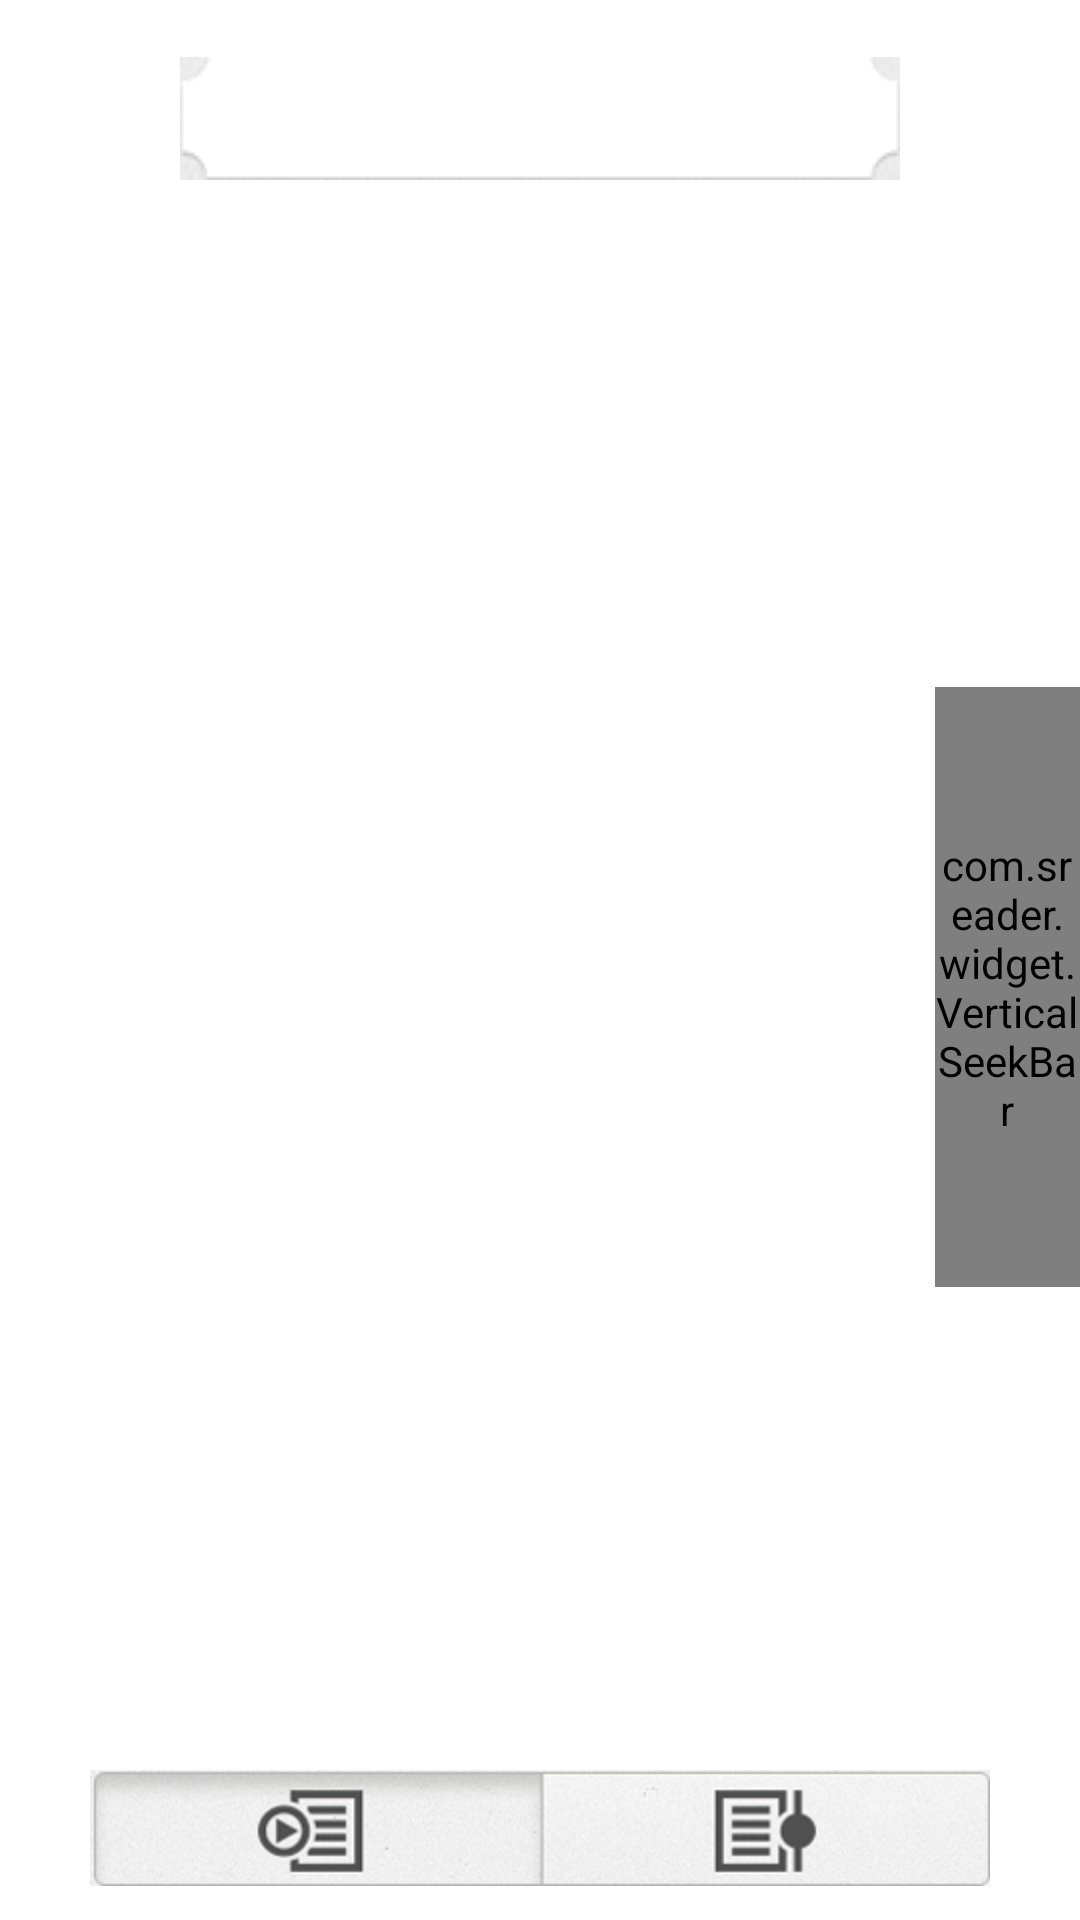

The Android layout XML behind this screen, and the referenced resources:
<!-- AndroidManifest.xml: fallback theme Theme.MaterialComponents.DayNight.NoActionBar -->
<!-- res/layout/copymain.xml -->
<?xml version="1.0" encoding="utf-8"?>
	<LinearLayout  xmlns:android="http://schemas.android.com/apk/res/android" 
	    android:layout_width="fill_parent"
	    android:layout_height="fill_parent"
	    android:orientation="vertical" 
	    android:background="@drawable/bg_ligth_fill"
	    android:id="@+id/linlaybase">

    <LinearLayout
        android:layout_width="fill_parent"
        android:layout_height="fill_parent"
        android:orientation="vertical" android:gravity="center" android:layout_weight="160">

     



        <LinearLayout
            android:id="@+id/linlayspeedtext"
            android:layout_width="wrap_content"
            android:layout_height="wrap_content"
            android:orientation="vertical" android:background="@drawable/bg_speedtext_light" android:gravity="center">

            <TextView
                android:id="@+id/textView1"
                android:layout_width="wrap_content"
                android:layout_height="wrap_content"
                android:textColor="#555555" />

        </LinearLayout>

    </LinearLayout>

	<LinearLayout
	    android:layout_width="fill_parent"
	    android:layout_height="fill_parent" android:layout_weight="40">

		<LinearLayout
		    android:layout_width="match_parent"
		    android:layout_height="match_parent"
		    android:orientation="vertical" android:layout_weight="160">
		</LinearLayout>

		<LinearLayout
		    android:layout_width="match_parent"
		    android:layout_height="match_parent"
		    android:orientation="vertical" android:layout_weight="50" android:gravity="center">

			<TextView
			    android:id="@+id/time"
			    android:layout_width="wrap_content"
			    android:layout_height="wrap_content"
			    android:textColor="#000"
			    android:textSize="30sp"
			    android:textStyle="bold" />

		</LinearLayout>

		<LinearLayout
		    android:layout_width="match_parent"
		    android:layout_height="match_parent"
		    android:orientation="vertical" android:layout_weight="160" android:gravity="center" android:id="@+id/linlayseek">

		
 <com.sreader.widget.VerticalSeekBar
	       android:id="@+id/vertical_Seekbar"
	       android:layout_width="wrap_content"
	       android:layout_height="200dp"
	       
	       >
</com.sreader.widget.VerticalSeekBar>

		</LinearLayout>

	</LinearLayout>

	<LinearLayout
	    android:layout_width="match_parent"
	    android:layout_height="match_parent"
	    android:layout_weight="165"
	    android:orientation="vertical" android:gravity="center">

		<LinearLayout
		    android:layout_width="wrap_content"
		    android:layout_height="wrap_content"
		    android:orientation="vertical" android:background="@drawable/button_foot">
		</LinearLayout>

	</LinearLayout>

	</LinearLayout>
<!-- resources referenced by this layout -->
<resources>
  <!-- drawable bg_speedtext_light: png bitmap (drawable-mdpi, 2388 bytes) -->
  <!-- drawable button_foot: png bitmap (drawable-hdpi, 29588 bytes) -->
</resources>
